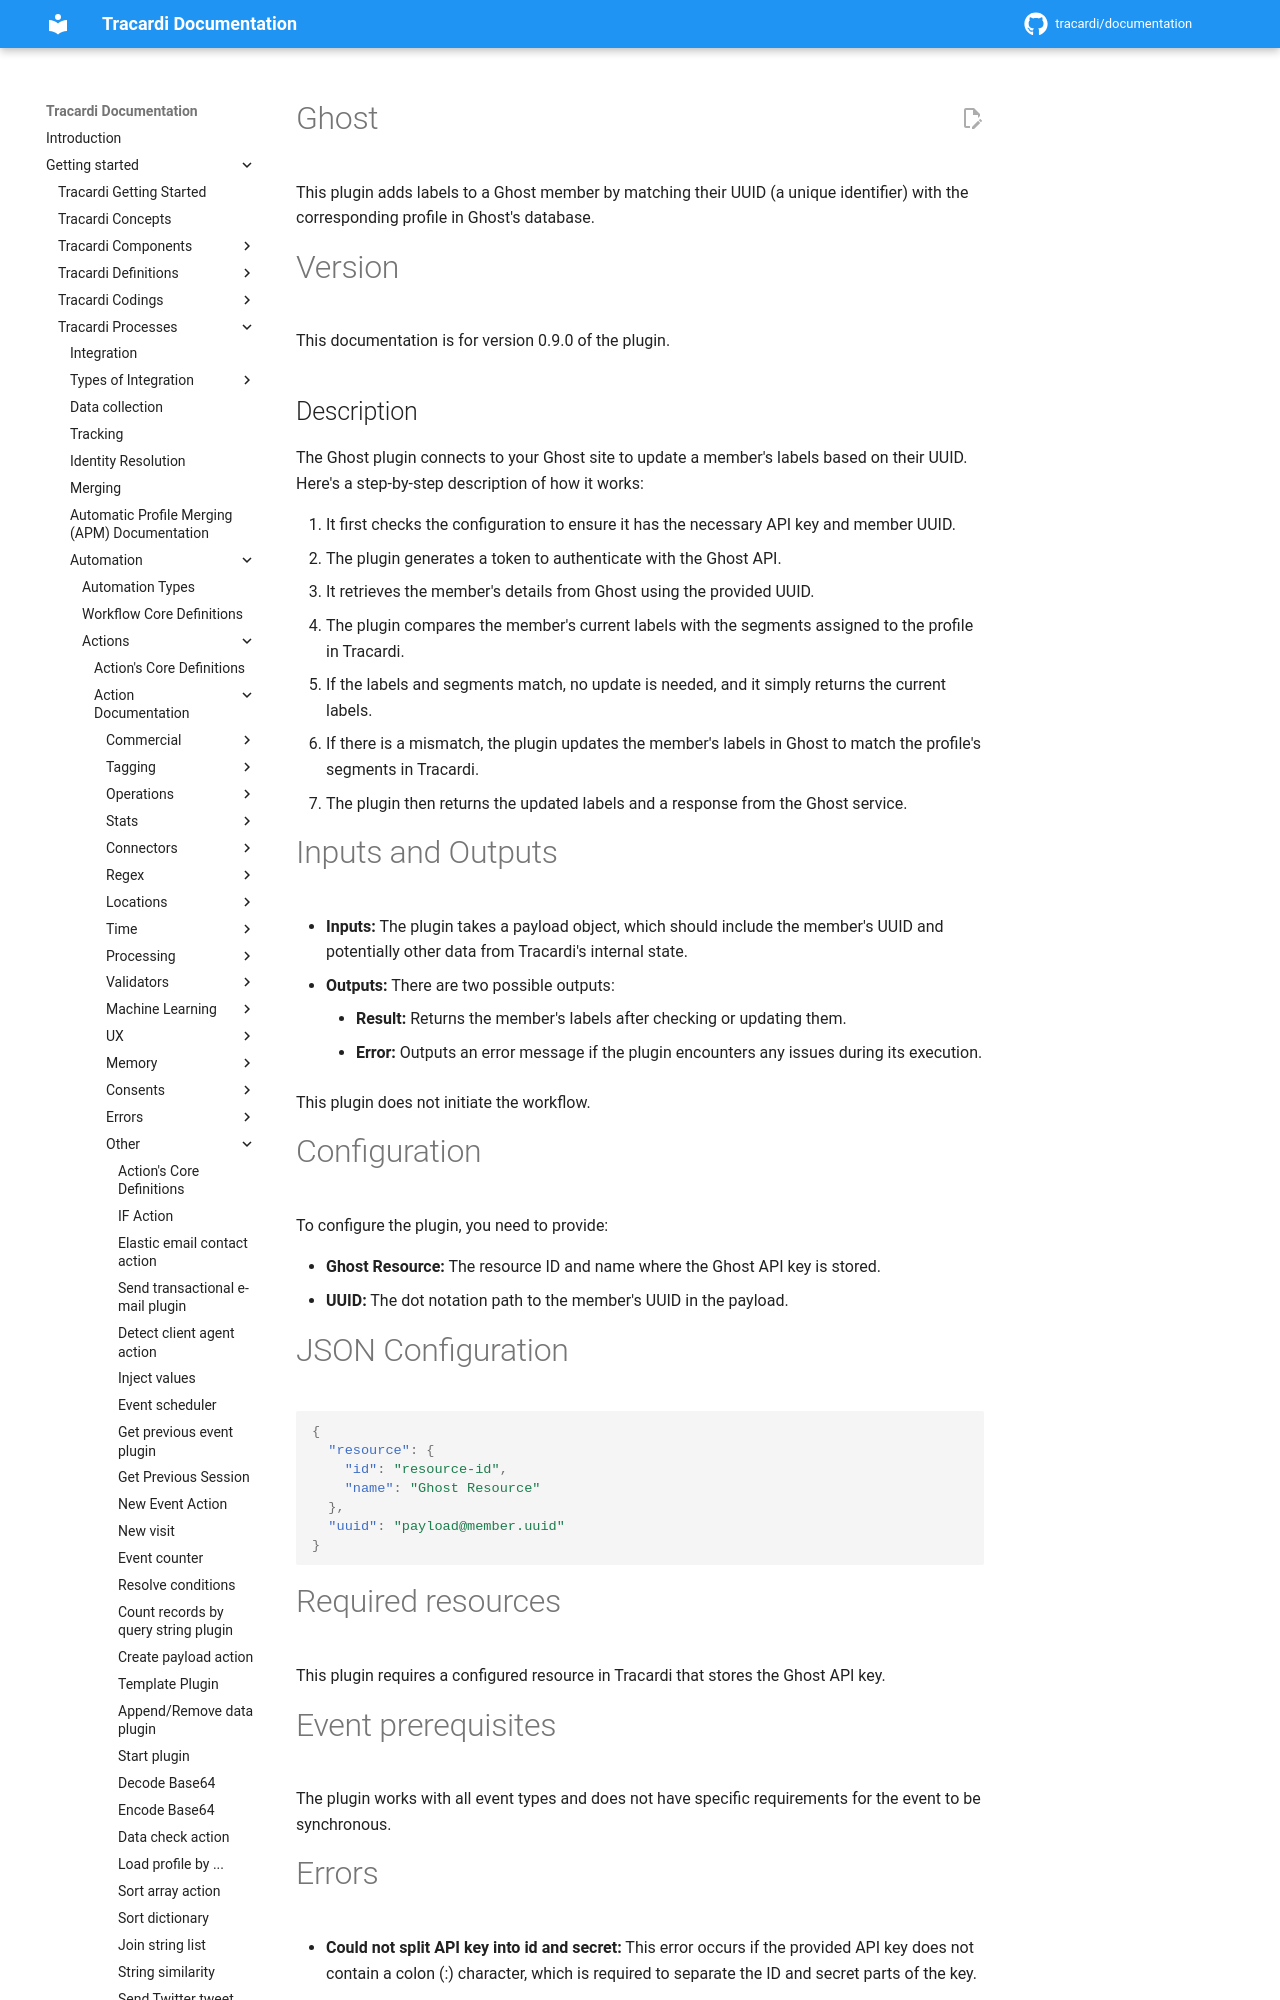

repository: Tracardi/documentation · page: 1.1.x/getting_started/processes/workflow/actions/ghost_labeler/index.html · generator: mkdocs

# Ghost

This plugin adds labels to a Ghost member by matching their UUID (a unique identifier) with the corresponding profile in
Ghost's database.

# Version

This documentation is for version 0.9.0 of the plugin.

## Description

The Ghost plugin connects to your Ghost site to update a member's labels based on their UUID. Here's a step-by-step
description of how it works:

1. It first checks the configuration to ensure it has the necessary API key and member UUID.
2. The plugin generates a token to authenticate with the Ghost API.
3. It retrieves the member's details from Ghost using the provided UUID.
4. The plugin compares the member's current labels with the segments assigned to the profile in Tracardi.
5. If the labels and segments match, no update is needed, and it simply returns the current labels.
6. If there is a mismatch, the plugin updates the member's labels in Ghost to match the profile's segments in Tracardi.
7. The plugin then returns the updated labels and a response from the Ghost service.
